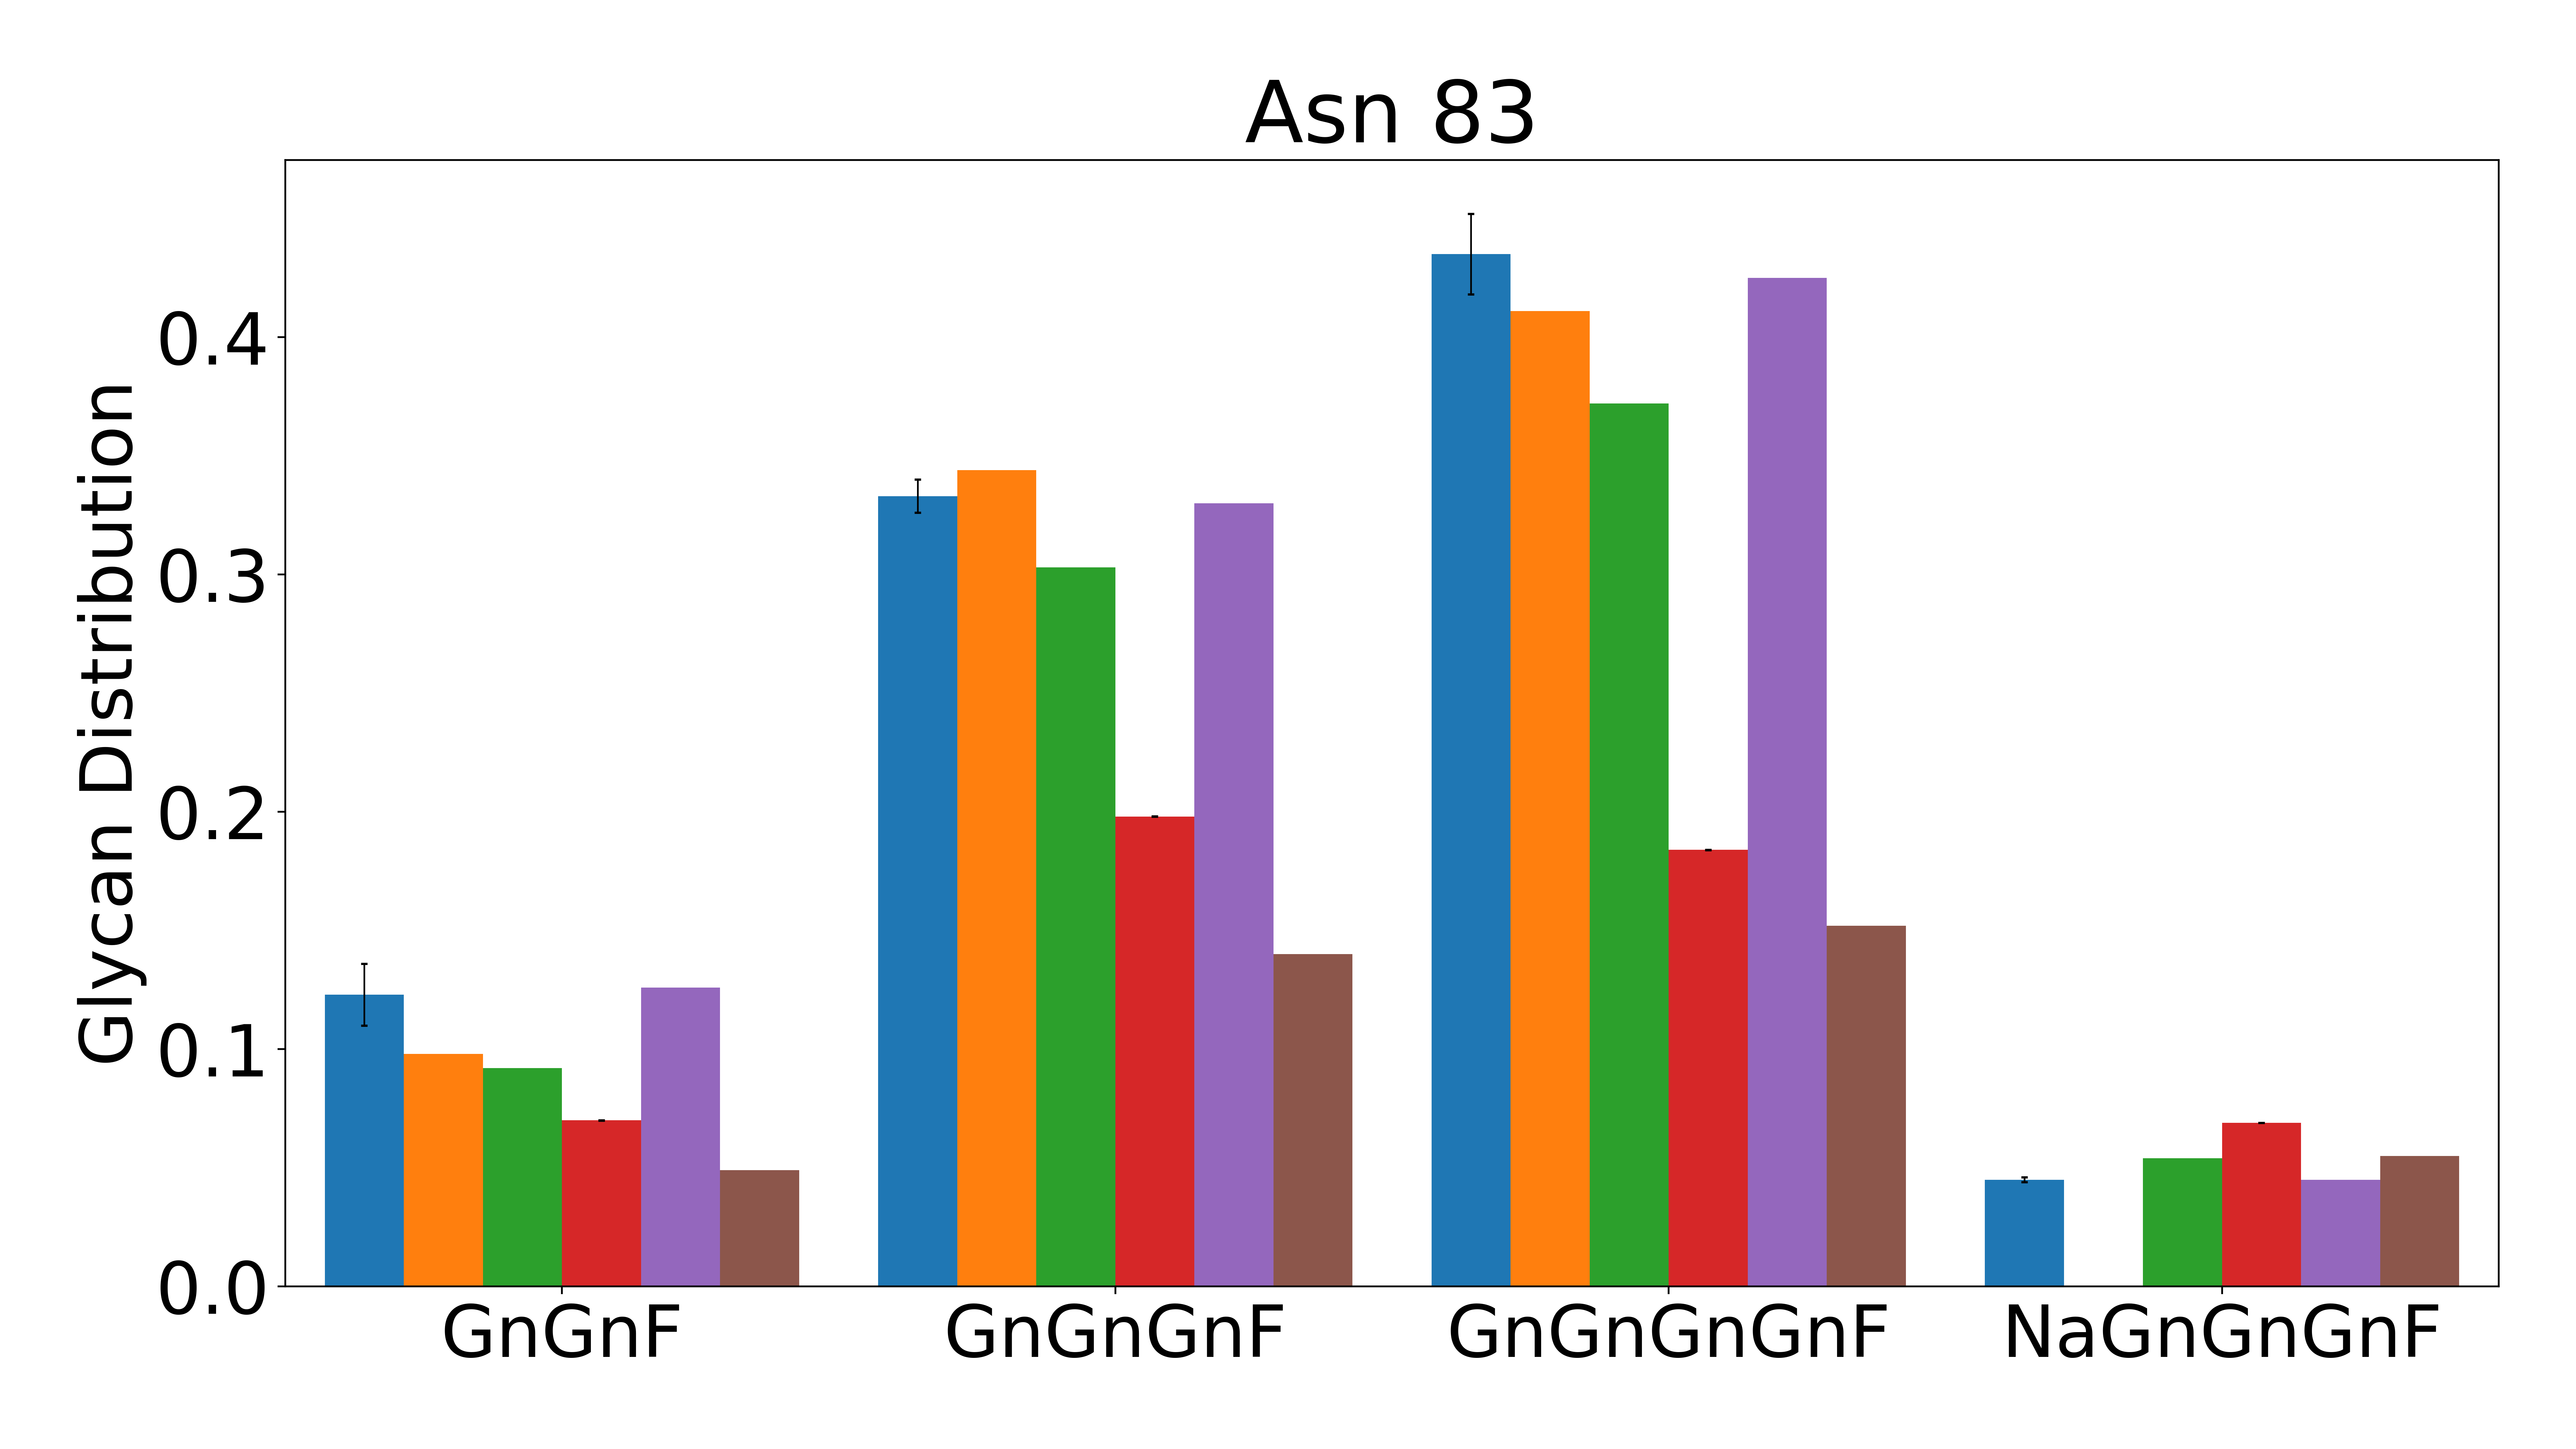

Source data for this figure (header and first rows):
, AAAF, AAF, AAGnGnF, AGnF, AGnGnF, AGnGnGnF, GnGnF, GnGnGnF, GnGnGnGnF, MGnF, NaAAAF, NaAAF, NaAAGnF, NaAF, NaAGnF, NaAGnGnF, NaGnF, NaGnGnF, NaGnGnGnF, NaNaAAF, NaNaAF, NaNaAGnF, NaNaF
Exp, 0, 0, 0, 0, 0, 0.017, 0.123, 0.333, 0.435, 0.027, 0, 0, 0, 0, 0, 0, 0, 0.02, 0.045, 0, 0, 0, 0
ANN-2, 0.006, 0, 0, 0.006, 0.023, 0, 0.098, 0.344, 0.411, 0, 0, 0, 0.009, 0, 0.012, 0, 0.013, 0.032, 0, 0, 0, 0, 0
ANN-3, 0, 0, 0.007, 0, 0.018, 0.032, 0.092, 0.303, 0.372, 0.021, 0, 0, 0.007, 0, 0.007, 0.012, 0.009, 0.024, 0.054, 0, 0, 0.009, 0
EN/RR/PLS, -0.003, 0.002, 0.007, 0.007, 0.024, 0.03, 0.07, 0.198, 0.184, 0.011, -0.002, 0.001, 0.014, 0.002, 0.019, 0.032, 0.017, 0.063, 0.069, 0.002, 0.013, 0.032, 0.01
Our ANN, , , , , , , 0.126, 0.330, 0.425, , , , , , , , , , 0.045, , , , 
Train Mean, 0.004, 0.005, 0.006, 0.006, 0.02, 0.027, 0.049, 0.14, 0.152, 0.009, 0.006, 0.01, 0.01, 0.01, 0.016, 0.025, 0.013, 0.046, 0.055, 0.025, 0.03, 0.024, 0.014
Exp Stdev, 0, 0, 0, 0, 0, 0.004, 0.013, 0.007, 0.017, 0.004, 0, 0, 0, 0, 0, 0, 0, 0.003, 0.001, 0, 0, 0, 0
EN/RR/PLS Stdev, 0.00000593, 0.00000617, 0.00000214, 0.000000853, 0.00000484, 0.0000102, 0.0000239, 0.0000657, 0.0000643, 0.00000367, 0.00000866, 0.0000135, 0.000000392, 0.0000134, 0.00000162, 0.00000542, 0.0000026, 0.0000137, 0.0000231, 0.0000249, 0.0000327, 0.00000466, 0.0000109
